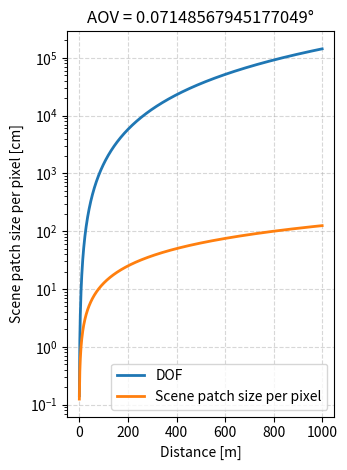
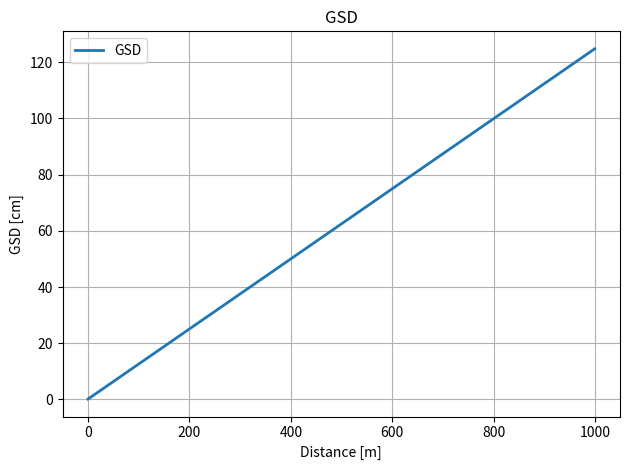

Recreate these plots in Python, in order.
import numpy as np
import matplotlib.pyplot as plt

# Sensor parameters
A = (100e-6) ** 2  # Area (m^2) of cold f-stop (slit/aperture)
f_number = 2.29  # f-number of optical system

# Aperture diameter (D) and focal length (f)
D = 0.035  # Aperture diameter in meters
f = D * f_number  # Focal distance in meters

# Solid angle & etendue
NA = 1 / (2 * f_number)
Omega = np.pi * NA ** 2  # Solid angle
G = A * Omega  # Etendue [mW/(mm2*sr)]

# FOV, DoF, and GSD
pixSize = np.sqrt(A)  # Pixel size in meters
AOV = 2 * np.degrees(np.arctan(pixSize / (2 * f)))  # Angle of view in degrees
IFOV = pixSize / f  # Instantaneous FOV

confu = 2 * pixSize  # Circle of confusion
imageHeight = 1  # Image height in meters

# Initialize arrays for DoF and GSD
DOF = np.zeros(1000)
GSD = np.zeros(1000)

# Loop through distances (d) from 1 to 1000 meters
for d in range(1, 1001):
    DOF[d - 1] = 2 * f_number * confu * (d / f) ** 2  # Depth of field
    GSD[d - 1] = (d * pixSize) / (f * imageHeight)  # Ground sampling distance

# Plot Depth of Field (DOF)
plt.figure()
plt.subplot(121)
plt.plot(DOF, linewidth=2, label='DOF')
plt.title('DOF')
plt.xlabel('Distance [m]')
plt.ylabel('DOF [m]')
plt.yscale('log')
plt.grid(True)
plt.legend()
plt.tight_layout()
plt.savefig('DOF.png', dpi=300)
plt.show()

# Plot Scene patch size per pixel (similar to IFOV)
plt.plot(IFOV * np.arange(1, 1001) * 100, linewidth=2, label='Scene patch size per pixel')  
plt.xlabel('Distance [m]')
plt.ylabel('Scene patch size per pixel [cm]')
plt.grid(True, alpha=0.5, linestyle='--')
plt.title(f'AOV = {AOV:}°')
plt.legend()
plt.tight_layout()
plt.savefig('FOV_50mph.png', dpi=300)
plt.show()

# Plot Ground Sampling Distance (GSD)
plt.figure()
plt.plot(GSD * 100, linewidth=2, label= 'GSD')  # GSD in cm
plt.title('GSD')
plt.xlabel('Distance [m]')
plt.ylabel('GSD [cm]')
plt.grid(True)
plt.legend()
plt.tight_layout()
plt.savefig('GSD.png', dpi=300)
plt.show()
